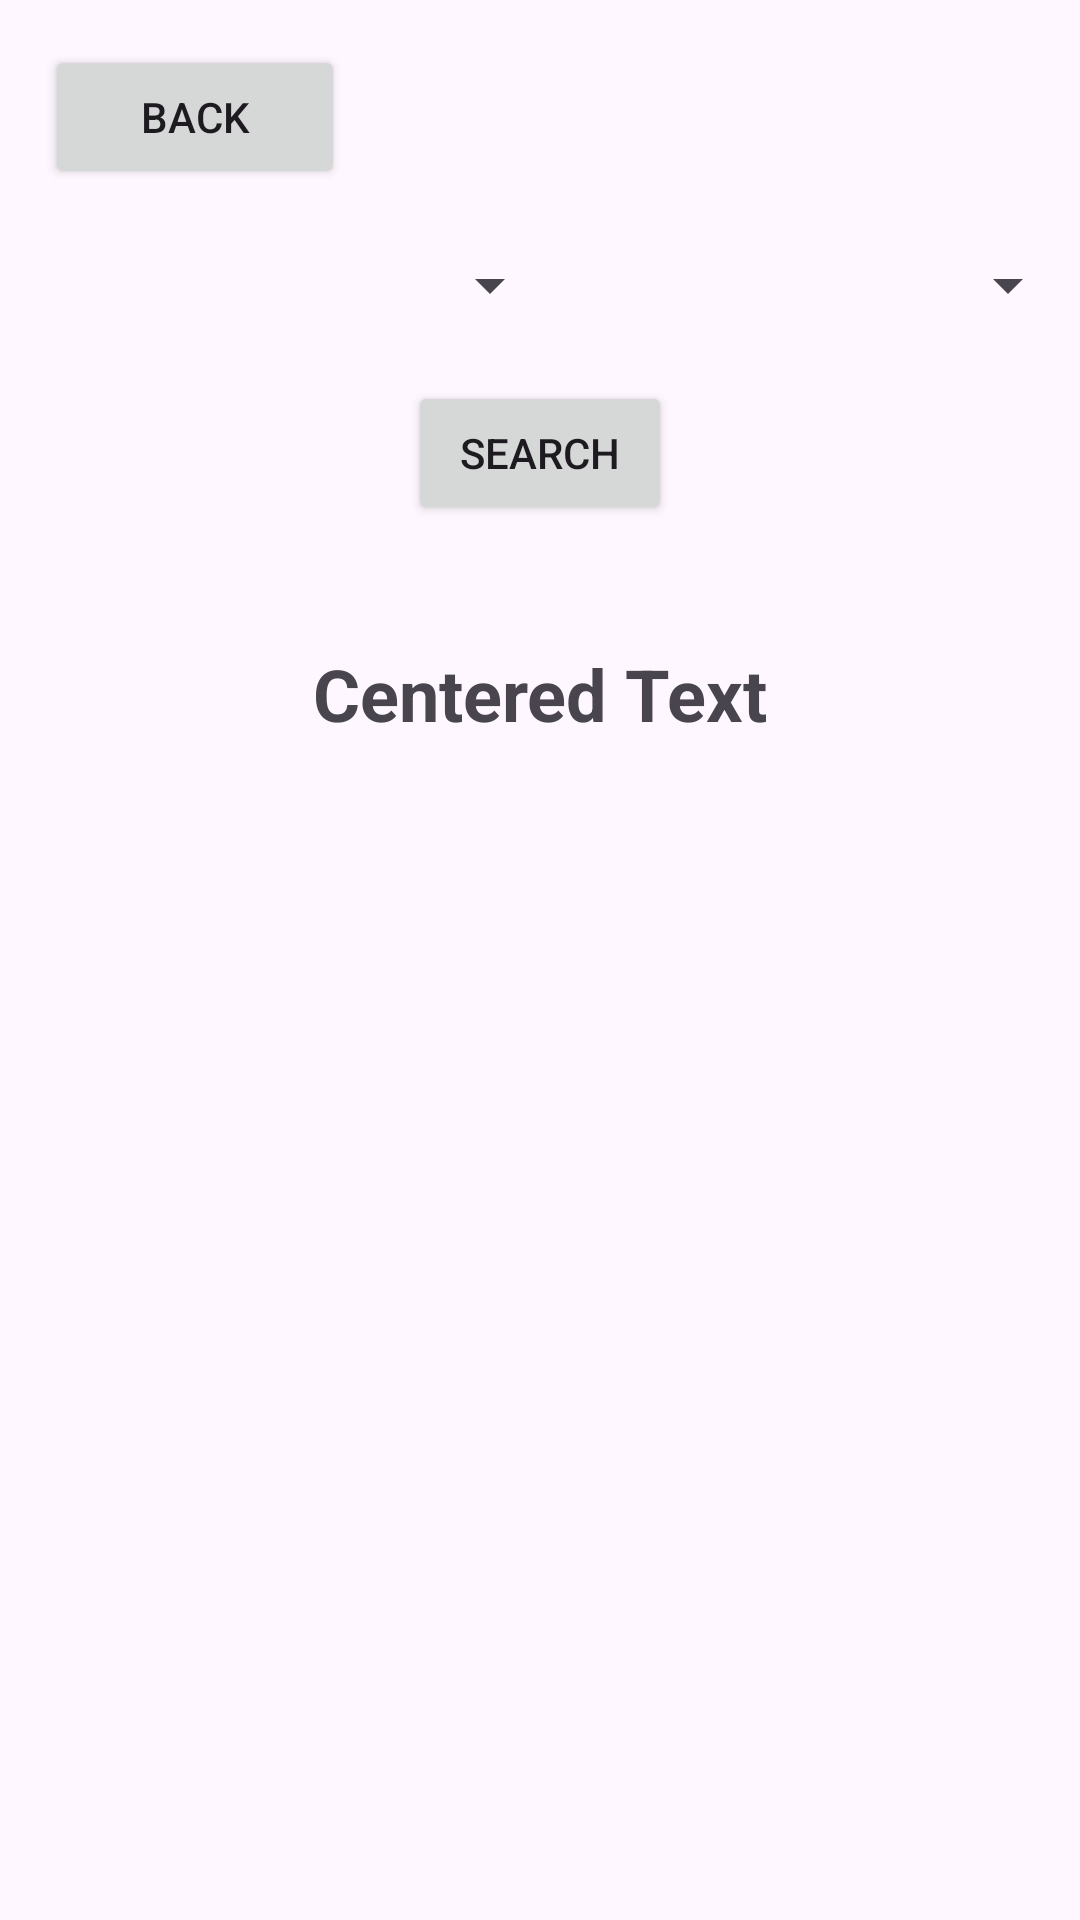

The Android layout XML behind this screen, and the referenced resources:
<!-- AndroidManifest.xml: application theme Theme.NamesFinder -->
<!-- res/layout/activity_first_letter_and_category.xml -->
<?xml version="1.0" encoding="utf-8"?>
<RelativeLayout xmlns:android="http://schemas.android.com/apk/res/android"
    xmlns:app="http://schemas.android.com/apk/res-auto"
    xmlns:tools="http://schemas.android.com/tools"
    android:layout_width="match_parent"
    android:layout_height="match_parent"
    tools:context=".namesfinder.ActivityFirstLetterAndCategory"
    android:background="@drawable/ic_bg">



    
    <Button
        android:id="@+id/a_ByFirstLetterButtonBack"
        android:layout_width="100dp"
        android:layout_height="wrap_content"
        android:text="Back"
        android:layout_marginStart="15dp"
        android:layout_marginTop="15dp"
        android:layout_alignParentStart="true"
        />

    
    <LinearLayout
        android:id="@+id/linear"
        android:layout_width="match_parent"
        android:layout_height="wrap_content"
        android:layout_below="@id/a_ByFirstLetterButtonBack"
        android:layout_marginTop="20dp"
        android:layout_marginStart="15dp"
        android:orientation="horizontal">

        
        <Spinner
            android:id="@+id/a_letterSpinner"
            android:layout_width="0dp"
            android:layout_weight="1"
            android:layout_height="wrap_content"
            android:layout_gravity="center_vertical"
            android:spinnerMode="dropdown" />

        
        <Spinner
            android:id="@+id/a_categorySpinner"
            android:layout_width="0dp"
            android:layout_weight="1"
            android:layout_height="wrap_content"
            android:layout_gravity="center_vertical"
            android:spinnerMode="dropdown" />

    </LinearLayout>

    <Button
        android:id="@+id/a_searchButton"
        android:layout_width="wrap_content"
        android:layout_height="wrap_content"
        android:text="Search"
        android:layout_below="@id/linear"
        android:layout_centerHorizontal="true"
        android:layout_marginTop="20dp" />

    <ScrollView
        android:layout_width="match_parent"
        android:layout_height="400dp"
        android:layout_below="@id/letterSpinner"
        android:layout_marginTop="200dp"
        android:layout_centerHorizontal="true">

        <TextView
            android:id="@+id/ByFirstLetterAndCategortLBL"
            android:layout_width="match_parent"
            android:layout_height="wrap_content"
            android:text="Centered Text"
            android:textSize="24sp"
            android:textStyle="bold"
            android:lineSpacingExtra="10dp"
            android:padding="15dp"
            android:gravity="center" />
    </ScrollView>

</RelativeLayout>
<!-- resources referenced by this layout -->
<resources>
  <style name="Theme.NamesFinder" parent="Base.Theme.NamesFinder" />
  <style name="Base.Theme.NamesFinder" parent="Theme.Material3.DayNight.NoActionBar">
          
          
      </style>
</resources>
